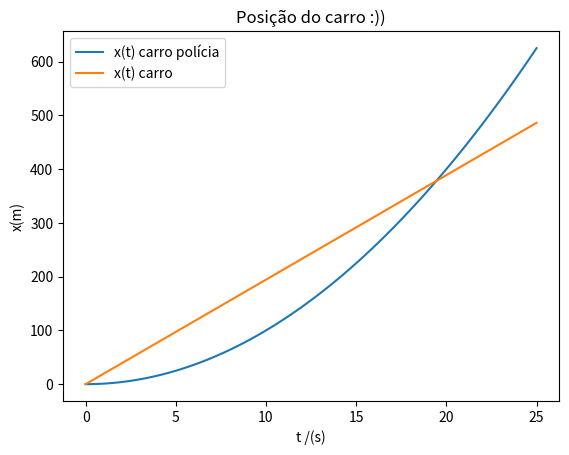

Reproduce this figure in Python.
import matplotlib.pyplot as plt
import numpy as np

# a)
x0c = 0
x0p = 0
v0p = 0
vkmh = 700
vc = vkmh/36 #m/s
ac = 0
ap = 2

t = np.linspace(0,25,100)

xc = vc*t 
xp = t*t


plt.plot(t, xp, label = "x(t) carro polícia")
plt.plot(t, xc, label = "x(t) carro")
plt.xlabel("t /(s)")
plt.ylabel("x(m)")
plt.title("Posição do carro :))")
plt.legend()




# [redacted]
# import numpy as np
# import matplotlib.pyplot as plt

# x0c = 0 
# x0p = 0
# v0c = 700/36
# v0p = 0
# ac = 0
# ap = 2

# t = np.linspace(0,25,100)
# xtc = v0c * t
# xtp = tt

# plt.plot(t,xtc,label="X(t) do carro")
# plt.plot(t,xtp,label="X(t) da polícia")
# plt.xlabel("t /(s)")
# plt.ylabel("x/(m)")
# plt.legend()
# plt.show()

# tintersect = v0c
# xintersect = v0cv0c
# print("T = {} s, X= {} m".format(tintersect,xintersect))